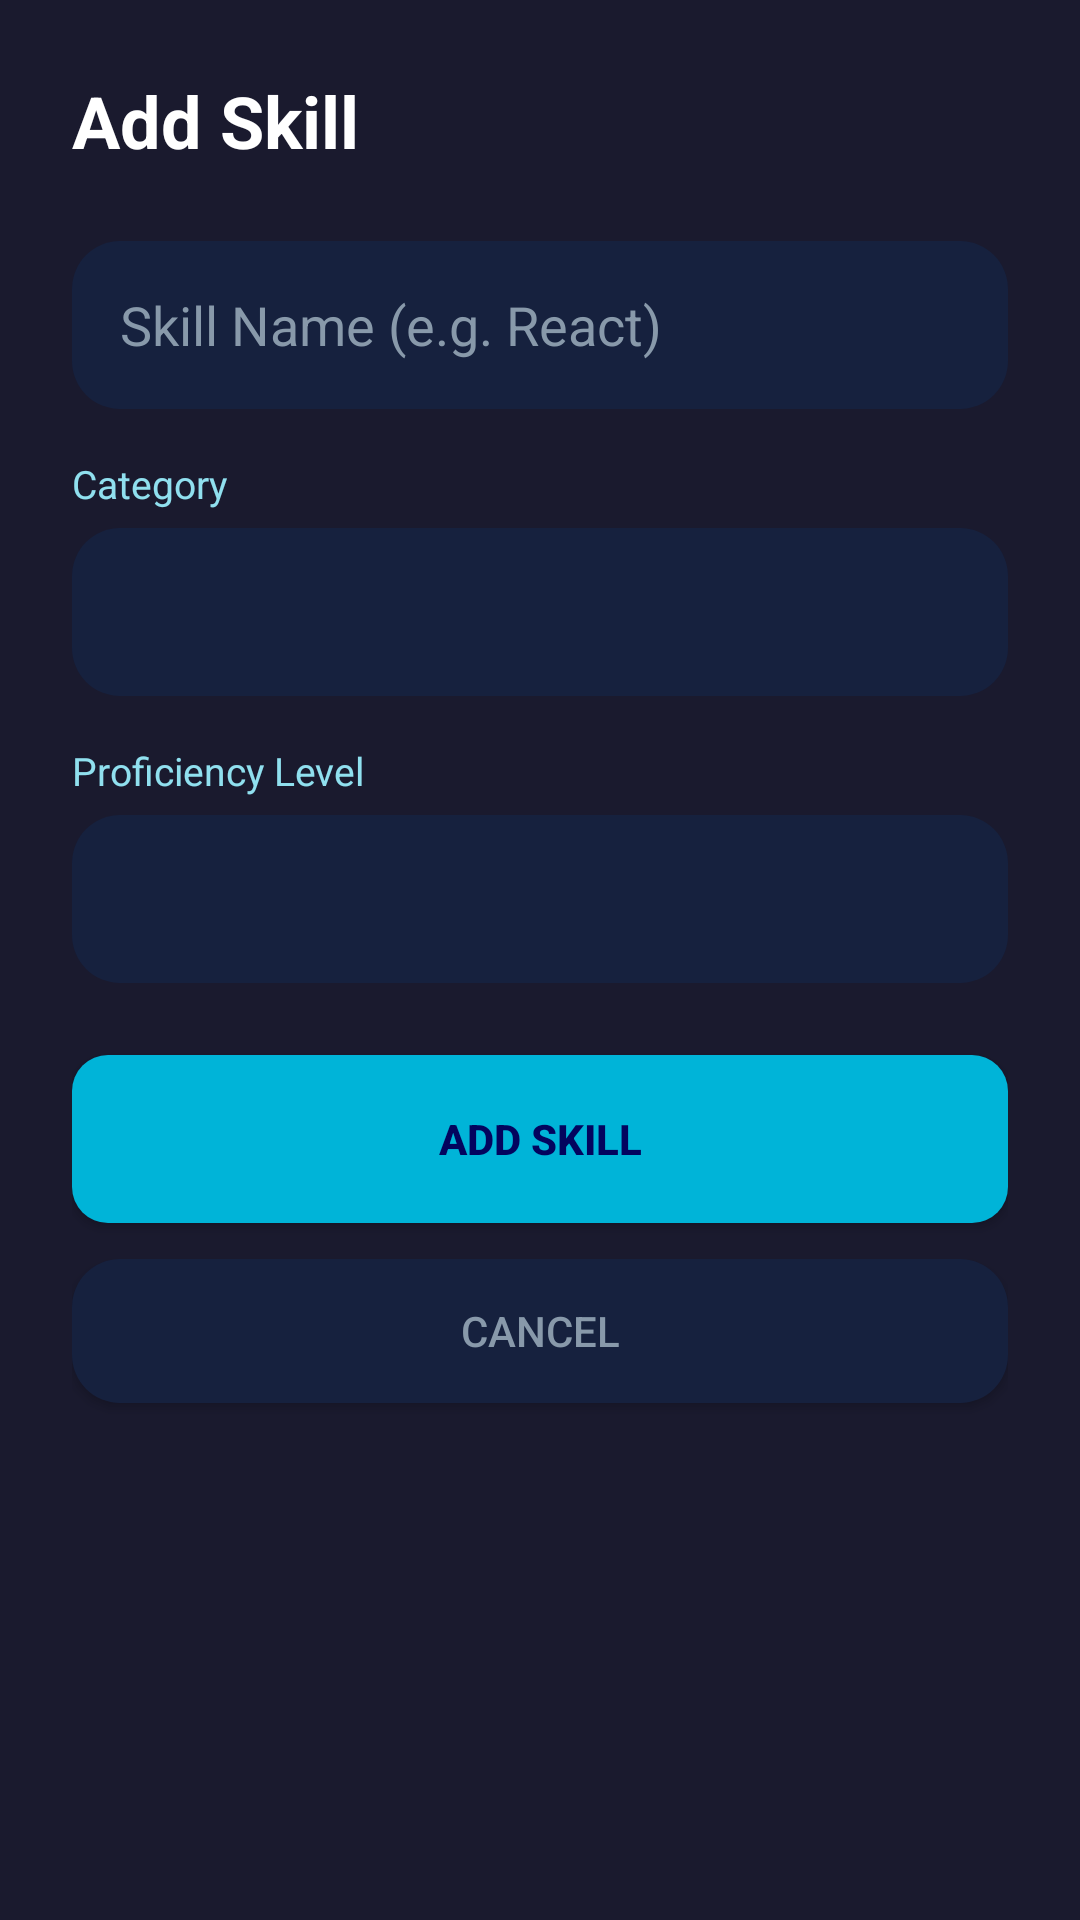

Here is an Android app screen rendered from its layout file. Give the layout XML and the strings, colors and styles it references.
<!-- AndroidManifest.xml: application theme Theme.PortfolioApp -->
<!-- res/layout/activity_add_skill.xml -->
<?xml version="1.0" encoding="utf-8"?>
<LinearLayout xmlns:android="http://schemas.android.com/apk/res/android"
    android:layout_width="match_parent" android:layout_height="match_parent"
    android:background="@color/surface_dark" android:orientation="vertical" android:padding="24dp">

    <TextView android:layout_width="wrap_content" android:layout_height="wrap_content"
        android:text="Add Skill" android:textSize="24sp" android:textStyle="bold"
        android:textColor="@color/text_primary" android:layout_marginBottom="24dp"/>

    <EditText android:id="@+id/etSkillName" android:layout_width="match_parent"
        android:layout_height="56dp" android:hint="Skill Name (e.g. React)"
        android:background="@drawable/bg_card" android:padding="16dp"
        android:textColor="@color/text_primary" android:textColorHint="@color/text_muted"
        android:layout_marginBottom="16dp"/>

    <TextView android:layout_width="wrap_content" android:layout_height="wrap_content"
        android:text="Category" android:textColor="@color/brand_light" android:textSize="13sp"
        android:layout_marginBottom="6dp"/>
    <Spinner android:id="@+id/spCategory" android:layout_width="match_parent"
        android:layout_height="56dp" android:background="@drawable/bg_card"
        android:layout_marginBottom="16dp"/>

    <TextView android:layout_width="wrap_content" android:layout_height="wrap_content"
        android:text="Proficiency Level" android:textColor="@color/brand_light"
        android:textSize="13sp" android:layout_marginBottom="6dp"/>
    <Spinner android:id="@+id/spLevel" android:layout_width="match_parent"
        android:layout_height="56dp" android:background="@drawable/bg_card"
        android:layout_marginBottom="24dp"/>

    <Button android:id="@+id/btnSave" android:layout_width="match_parent"
        android:layout_height="56dp" android:text="Add Skill"
        android:background="@drawable/bg_button" android:textColor="@color/brand_primary"
        android:textStyle="bold" android:layout_marginBottom="12dp"/>
    <Button android:id="@+id/btnCancel" android:layout_width="match_parent"
        android:layout_height="48dp" android:text="Cancel"
        android:background="@drawable/bg_card" android:textColor="@color/text_muted"/>
</LinearLayout>
<!-- resources referenced by this layout -->
<resources>
  <color name="brand_light">#90E0EF</color>
  <color name="brand_primary">#03045E</color>
  <color name="surface_dark">#1A1A2E</color>
  <color name="text_muted">#8899AA</color>
  <color name="text_primary">#FFFFFF</color>
  <!-- drawable bg_button (drawable) -->
  <?xml version="1.0" encoding="utf-8"?>
  <shape xmlns:android="http://schemas.android.com/apk/res/android" android:shape="rectangle">
      <solid android:color="#00B4D8"/>
      <corners android:radius="12dp"/>
  </shape>
  <!-- drawable bg_card (drawable) -->
  <?xml version="1.0" encoding="utf-8"?>
  <shape xmlns:android="http://schemas.android.com/apk/res/android" android:shape="rectangle">
      <solid android:color="#16213E"/>
      <corners android:radius="16dp"/>
  </shape>
  <style name="Theme.PortfolioApp" parent="Theme.MaterialComponents.DayNight.NoActionBar">
          <item name="colorPrimary">@color/brand_secondary</item>
          <item name="colorPrimaryVariant">@color/brand_primary</item>
          <item name="colorOnPrimary">@color/white</item>
          <item name="colorSecondary">@color/brand_accent</item>
          <item name="colorOnSecondary">@color/brand_primary</item>
          <item name="android:windowBackground">@color/surface_dark</item>
          <item name="android:statusBarColor">@color/brand_primary</item>
          <item name="android:navigationBarColor">@color/surface_dark</item>
      </style>
  <color name="brand_secondary">#0077B6</color>
  <color name="white">#FFFFFF</color>
  <color name="brand_accent">#00B4D8</color>
</resources>
